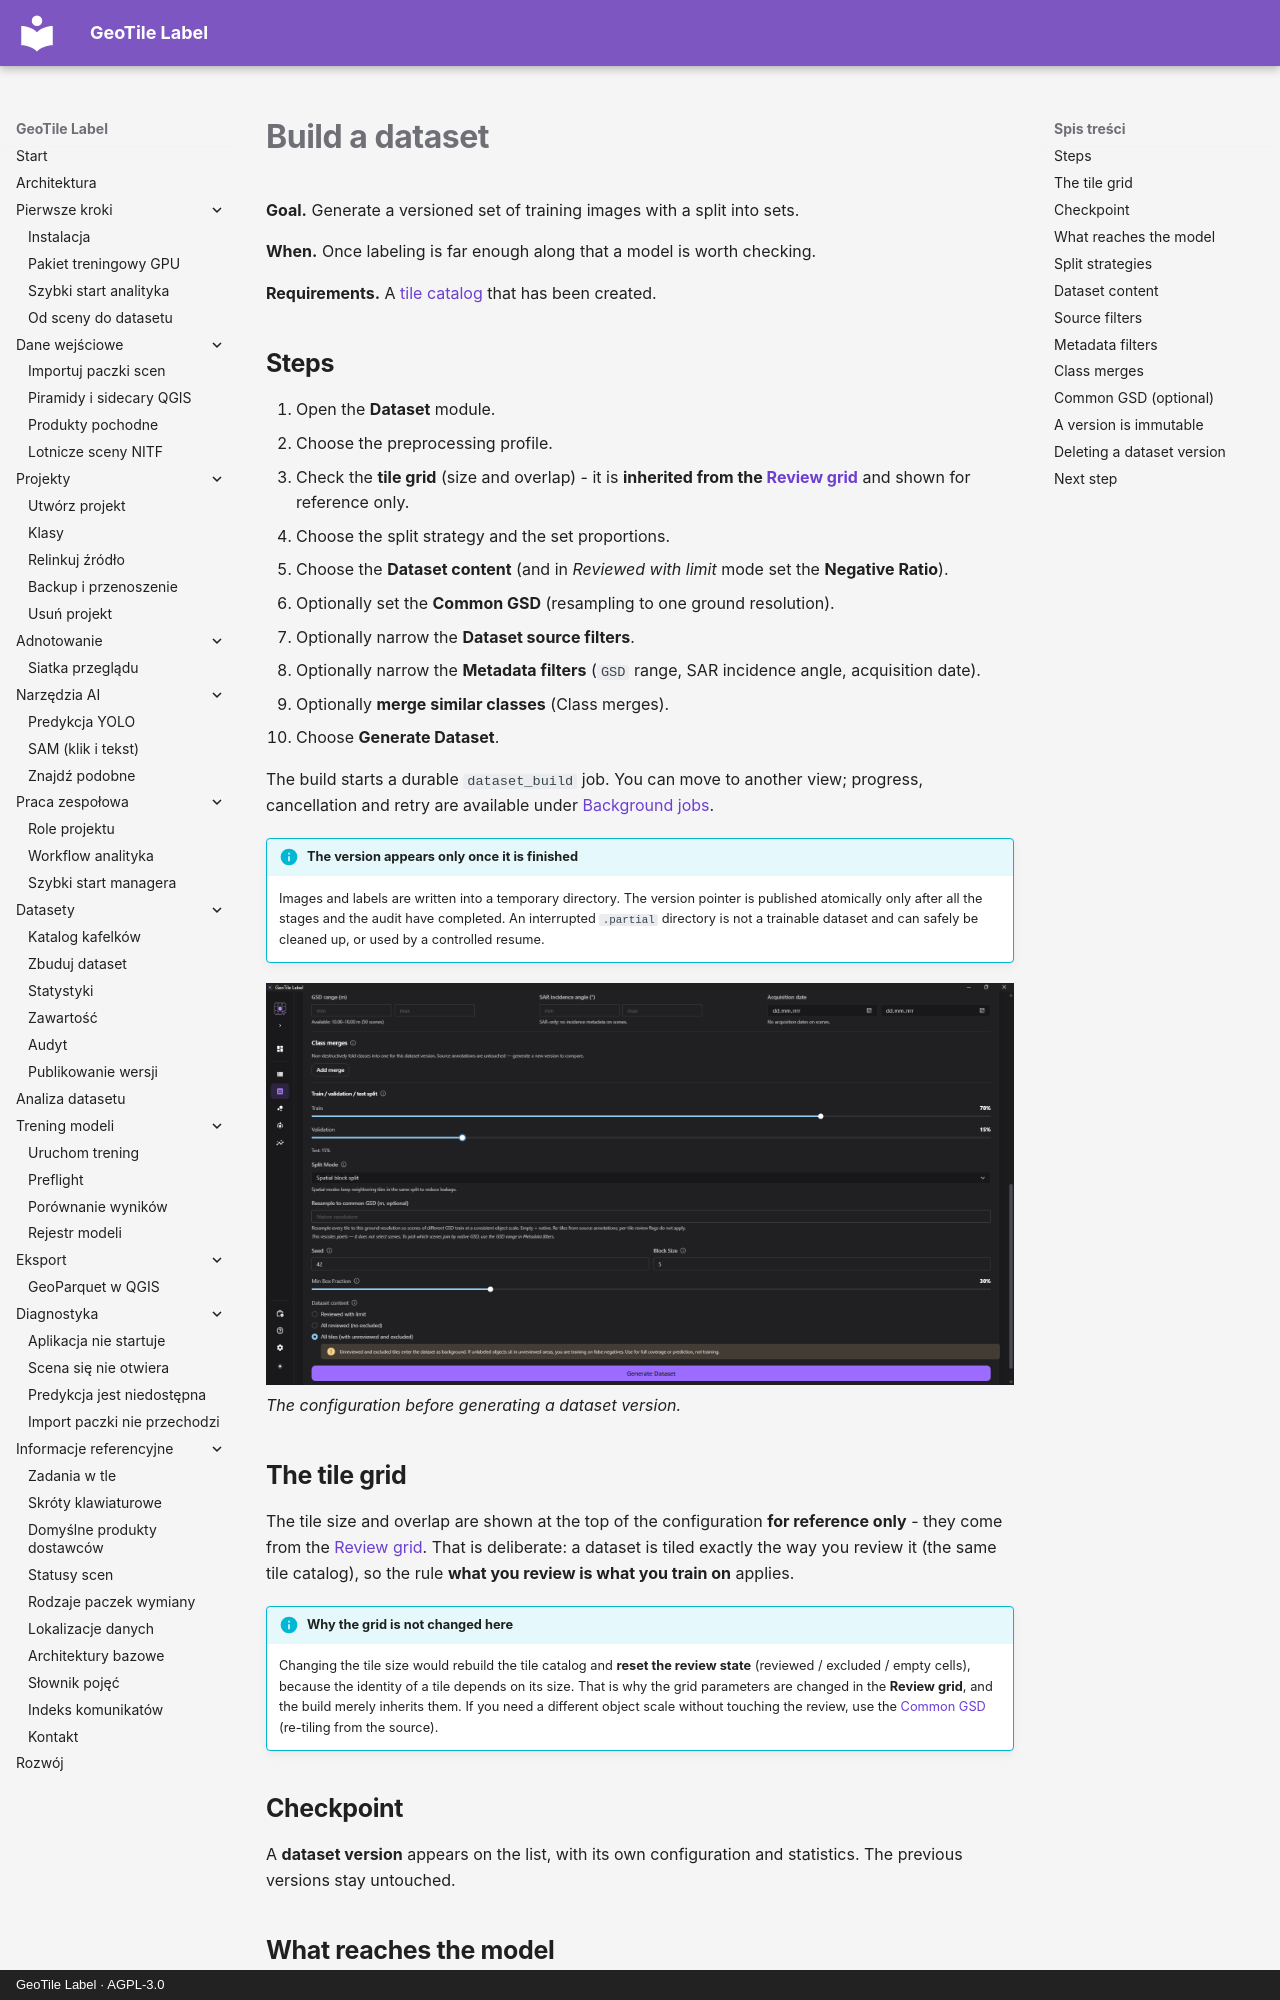

repository: jakubslesinski/geotile-label · page: datasets/zbuduj-dataset.en.html · generator: mkdocs · copyright: GeoTile Label · AGPL-3.0

# Build a dataset

**Goal.** Generate a versioned set of training images with a split into sets.

**When.** Once labeling is far enough along that a model is worth checking.

**Requirements.** A [tile catalog](katalog-kafelkow.md) that has been created.

## Steps

1. Open the **Dataset** module.
2. Choose the preprocessing profile.
3. Check the **tile grid** (size and overlap) - it is **inherited from the
   [Review grid](../annotation/siatka-przegladu.md)** and shown for reference only.
4. Choose the split strategy and the set proportions.
5. Choose the **Dataset content** (and in *Reviewed with limit* mode set the **Negative
   Ratio**).
6. Optionally set the **Common GSD** (resampling to one ground resolution).
7. Optionally narrow the **Dataset source filters**.
8. Optionally narrow the **Metadata filters** (`GSD` range, SAR incidence angle,
   acquisition date).
9. Optionally **merge similar classes** (Class merges).
10. Choose **Generate Dataset**.

The build starts a durable `dataset_build` job. You can move to another view; progress,
cancellation and retry are available under
[Background jobs](../reference/zadania-w-tle.md).

!!! info "The version appears only once it is finished"

    Images and labels are written into a temporary directory. The version pointer is
    published atomically only after all the stages and the audit have completed. An
    interrupted `.partial` directory is not a trainable dataset and can safely be cleaned
    up, or used by a controlled resume.

![The Dataset module with the split settings and source filters](../assets/images/dataset-version-configuration.png)
*The configuration before generating a dataset version.*

## The tile grid

The tile size and overlap are shown at the top of the configuration **for reference
only** - they come from the [Review grid](../annotation/siatka-przegladu.md). That is
deliberate: a dataset is tiled exactly the way you review it (the same tile catalog), so
the rule **what you review is what you train on** applies.

!!! info "Why the grid is not changed here"

    Changing the tile size would rebuild the tile catalog and **reset the review state**
    (reviewed / excluded / empty cells), because the identity of a tile depends on its
    size. That is why the grid parameters are changed in the **Review grid**, and the
    build merely inherits them. If you need a different object scale without touching the
    review, use the [Common GSD](#common-gsd-optional) (re-tiling from the source).

## Checkpoint

A **dataset version** appears on the list, with its own configuration and statistics.
The previous versions stay untouched.
